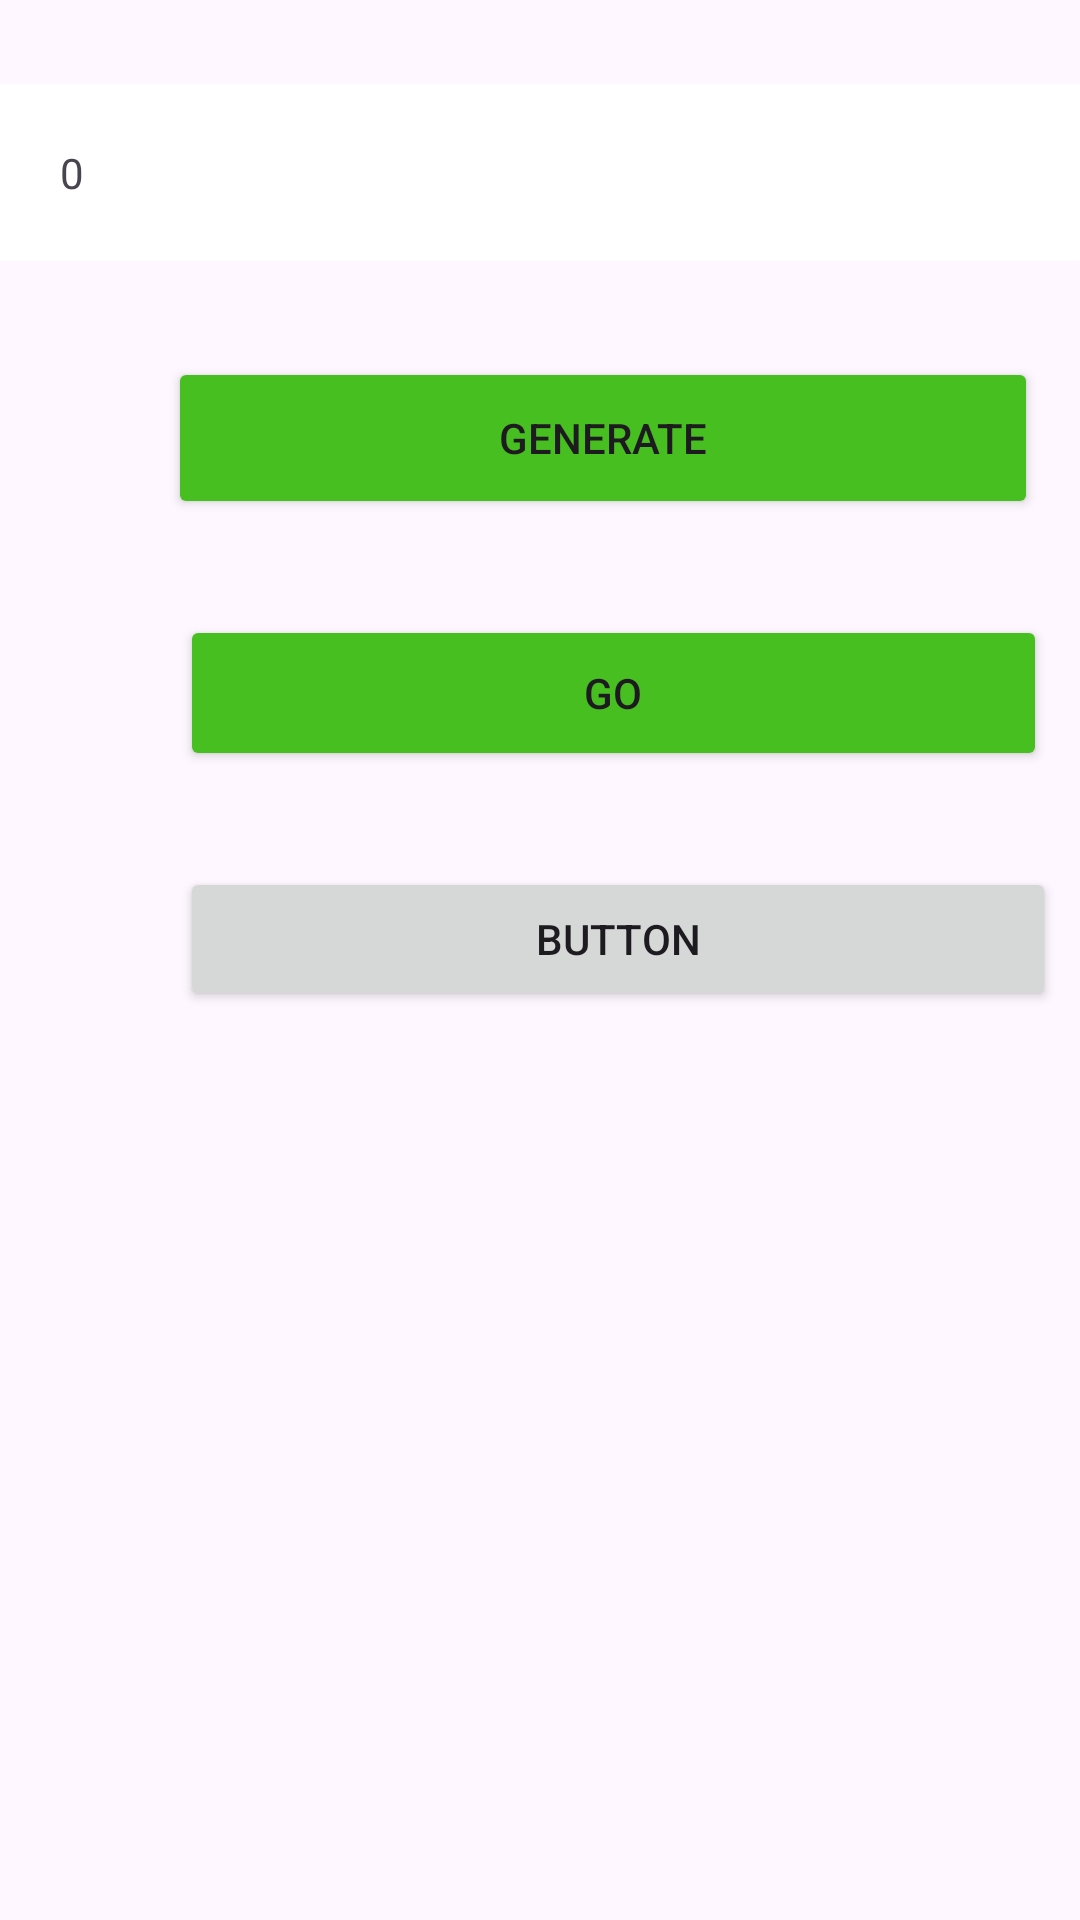

This screen was rendered from an Android layout file. Write that file and the resources it references.
<!-- AndroidManifest.xml: activity theme Theme.Test -->
<!-- res/layout/activity_main.xml -->
<?xml version="1.0" encoding="utf-8"?>
<androidx.constraintlayout.widget.ConstraintLayout xmlns:android="http://schemas.android.com/apk/res/android"
    xmlns:app="http://schemas.android.com/apk/res-auto"
    xmlns:tools="http://schemas.android.com/tools"
    android:layout_width="match_parent"
    android:layout_height="match_parent"
    android:fitsSystemWindows="true"
    android:orientation="vertical"
    tools:context=".MainActivity">


    <TextView
        android:id="@+id/outPut"
        android:layout_width="match_parent"
        android:layout_height="wrap_content"
        android:layout_marginTop="28dp"
        android:background="@color/white"
        android:ems="10"
        android:padding="20dp"
        android:text="0"
        app:layout_constraintStart_toStartOf="parent"
        app:layout_constraintTop_toTopOf="parent" />

    <Button
        android:id="@+id/randd"
        android:layout_width="290dp"
        android:layout_height="54dp"
        android:layout_marginStart="56dp"
        android:layout_marginTop="32dp"
        android:backgroundTint="@color/green"
        android:onClick="randClick"
        android:text="Generate"
        app:layout_constraintStart_toStartOf="parent"
        app:layout_constraintTop_toBottomOf="@+id/outPut" />

    <Button
        android:id="@+id/pusk"
        android:layout_width="289dp"
        android:layout_height="52dp"
        android:layout_marginStart="60dp"
        android:layout_marginTop="32dp"
        android:backgroundTint="@color/green"
        android:onClick="pusk"
        android:text="GO"
        app:layout_constraintStart_toStartOf="parent"
        app:layout_constraintTop_toBottomOf="@+id/randd" />

    <Button
        android:id="@+id/test"
        android:layout_width="292dp"
        android:layout_height="48dp"
        android:layout_marginStart="60dp"
        android:layout_marginTop="32dp"
        android:onClick="kill"
        android:text="Button"
        app:layout_constraintStart_toStartOf="parent"
        app:layout_constraintTop_toBottomOf="@+id/pusk" />

</androidx.constraintlayout.widget.ConstraintLayout>
<!-- resources referenced by this layout -->
<resources>
  <color name="green">#48BF21</color>
  <color name="white">#FFFFFFFF</color>
  <style name="Theme.Test" parent="Base.Theme.Test" />
  <style name="Base.Theme.Test" parent="Theme.Material3.DayNight.NoActionBar">
          
          
      </style>
</resources>
